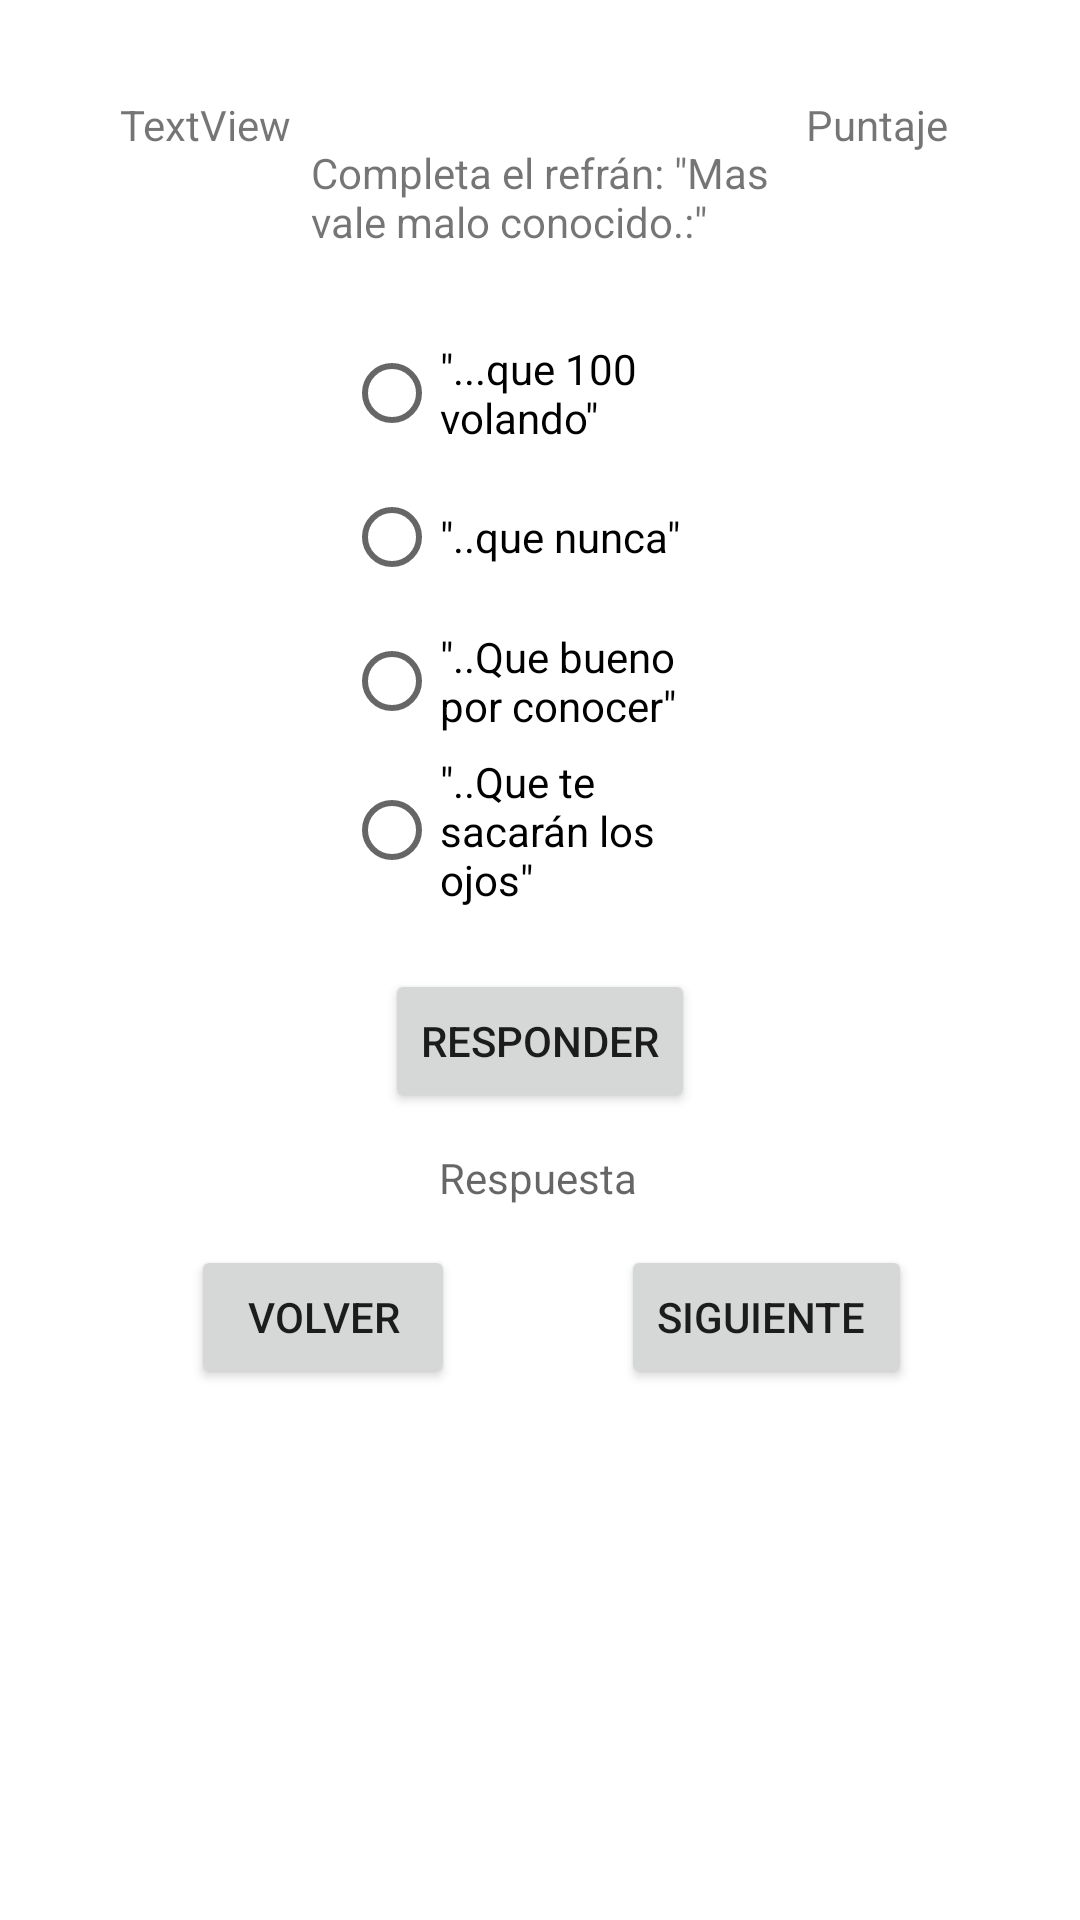

Produce the Android XML layout that renders to this screen, including the resource entries it uses.
<!-- AndroidManifest.xml: application theme Theme.JuegoAdivinanzas -->
<!-- res/layout/activity_nivel2.xml -->
<?xml version="1.0" encoding="utf-8"?>
<androidx.constraintlayout.widget.ConstraintLayout xmlns:android="http://schemas.android.com/apk/res/android"
    xmlns:app="http://schemas.android.com/apk/res-auto"
    xmlns:tools="http://schemas.android.com/tools"
    android:layout_width="match_parent"
    android:layout_height="match_parent"
    tools:context=".Nivel2">

    <TextView
        android:id="@+id/tvRespuesta2"
        android:layout_width="wrap_content"
        android:layout_height="wrap_content"
        android:layout_marginTop="12dp"
        android:hint="Respuesta"
        app:layout_constraintEnd_toEndOf="parent"
        app:layout_constraintHorizontal_bias="0.498"
        app:layout_constraintStart_toStartOf="parent"
        app:layout_constraintTop_toBottomOf="@+id/btnRta2" />

    <TextView
        android:id="@+id/etJugador2"
        android:layout_width="wrap_content"
        android:layout_height="wrap_content"
        android:layout_marginStart="40dp"
        android:layout_marginTop="32dp"
        android:text="TextView"
        app:layout_constraintStart_toStartOf="parent"
        app:layout_constraintTop_toTopOf="parent" />

    <Button
        android:id="@+id/btnS2"
        android:layout_width="wrap_content"
        android:layout_height="wrap_content"
        android:layout_marginTop="44dp"
        android:layout_marginEnd="56dp"
        android:onClick="adelante"
        android:text="Siguiente "
        app:layout_constraintEnd_toEndOf="parent"
        app:layout_constraintTop_toBottomOf="@+id/btnRta2" />

    <Button
        android:id="@+id/btnRta2"
        android:layout_width="wrap_content"
        android:layout_height="wrap_content"
        android:layout_marginTop="8dp"
        android:onClick="puntaje"
        android:text="Responder"
        app:layout_constraintEnd_toEndOf="parent"
        app:layout_constraintStart_toStartOf="parent"
        app:layout_constraintTop_toBottomOf="@+id/radioGroup" />

    <Button
        android:id="@+id/button10"
        android:layout_width="wrap_content"
        android:layout_height="wrap_content"
        android:layout_marginTop="44dp"
        android:layout_marginEnd="16dp"
        android:onClick="regresar"
        android:text="Volver"
        app:layout_constraintEnd_toStartOf="@+id/btnS2"
        app:layout_constraintHorizontal_bias="0.618"
        app:layout_constraintStart_toStartOf="parent"
        app:layout_constraintTop_toBottomOf="@+id/btnRta2" />

    <TextView
        android:id="@+id/textView5"
        android:layout_width="153dp"
        android:layout_height="51dp"
        android:layout_marginTop="48dp"
        android:text="Completa el refrán: &quot;Mas vale malo conocido.:&quot;"
        app:layout_constraintEnd_toEndOf="parent"
        app:layout_constraintStart_toStartOf="parent"
        app:layout_constraintTop_toTopOf="parent" />

    <RadioGroup
        android:id="@+id/radioGroup"
        android:layout_width="127dp"
        android:layout_height="208dp"
        android:layout_marginTop="8dp"
        app:layout_constraintEnd_toEndOf="parent"
        app:layout_constraintHorizontal_bias="0.492"
        app:layout_constraintStart_toStartOf="parent"
        app:layout_constraintTop_toBottomOf="@+id/textView5">

        <RadioButton
            android:id="@+id/rbQue100"
            android:layout_width="match_parent"
            android:layout_height="wrap_content"
            android:text="&quot;...que 100 volando&quot;" />

        <RadioButton
            android:id="@+id/rbTarde"
            android:layout_width="match_parent"
            android:layout_height="wrap_content"
            android:text="&quot;..que nunca&quot;" />

        <RadioButton
            android:id="@+id/rbBueno"
            android:layout_width="match_parent"
            android:layout_height="wrap_content"
            android:text="&quot;..Que bueno por conocer&quot;" />

        <RadioButton
            android:id="@+id/rbCuervos"
            android:layout_width="match_parent"
            android:layout_height="wrap_content"
            android:text="&quot;..Que te sacarán los ojos&quot;" />

    </RadioGroup>

    <TextView
        android:id="@+id/tvPuntaje2"
        android:layout_width="wrap_content"
        android:layout_height="wrap_content"
        android:layout_marginTop="32dp"
        android:layout_marginEnd="44dp"
        android:text="Puntaje"
        app:layout_constraintEnd_toEndOf="parent"
        app:layout_constraintHorizontal_bias="1.0"
        app:layout_constraintStart_toEndOf="@+id/etJugador2"
        app:layout_constraintTop_toTopOf="parent" />

</androidx.constraintlayout.widget.ConstraintLayout>
<!-- resources referenced by this layout -->
<resources>
  <style name="Theme.JuegoAdivinanzas" parent="Theme.MaterialComponents.DayNight.DarkActionBar">
          
          <item name="colorPrimary">@color/purple_500</item>
          <item name="colorPrimaryVariant">@color/purple_700</item>
          <item name="colorOnPrimary">@color/white</item>
          
          <item name="colorSecondary">@color/teal_200</item>
          <item name="colorSecondaryVariant">@color/teal_700</item>
          <item name="colorOnSecondary">@color/black</item>
          
          <item name="android:statusBarColor" tools:targetApi="l">?attr/colorPrimaryVariant</item>
          
      </style>
  <!-- not gathered from this repository: default colours our renderer supplied (Android Studio template values) -->
  <color name="purple_500">#FF6200EE</color>
  <color name="purple_700">#FF3700B3</color>
  <color name="teal_200">#FF03DAC5</color>
  <color name="teal_700">#FF018786</color>
  <color name="black">#FF000000</color>
  <color name="white">#FFFFFFFF</color>
</resources>
